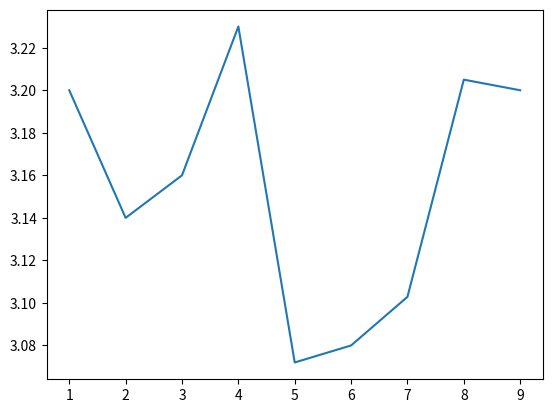

The script that saved this image:
import matplotlib.pyplot as plt
import random
import math

def monteCarloPi(a, n):
    """
    Calculates the value of pi and creates a graph

    Input
    -------
    a - length of the side of the square
    n - number of points
    """
    r = 0.5 * a
    n_c = 0

    for i in range(n):
        x = random.uniform(0, a)
        y = random.uniform(0, a)

        if(math.sqrt((x - r)**2 + (y - r)**2) <= r): # Pythagorean identity
            n_c += 1

    return (4 * n_c)/n

vals = []

for i in range(1,10):
    val = monteCarloPi(1000,i*100)
    vals.append(val)

plt.plot(range(1,10),vals)
plt.show()
